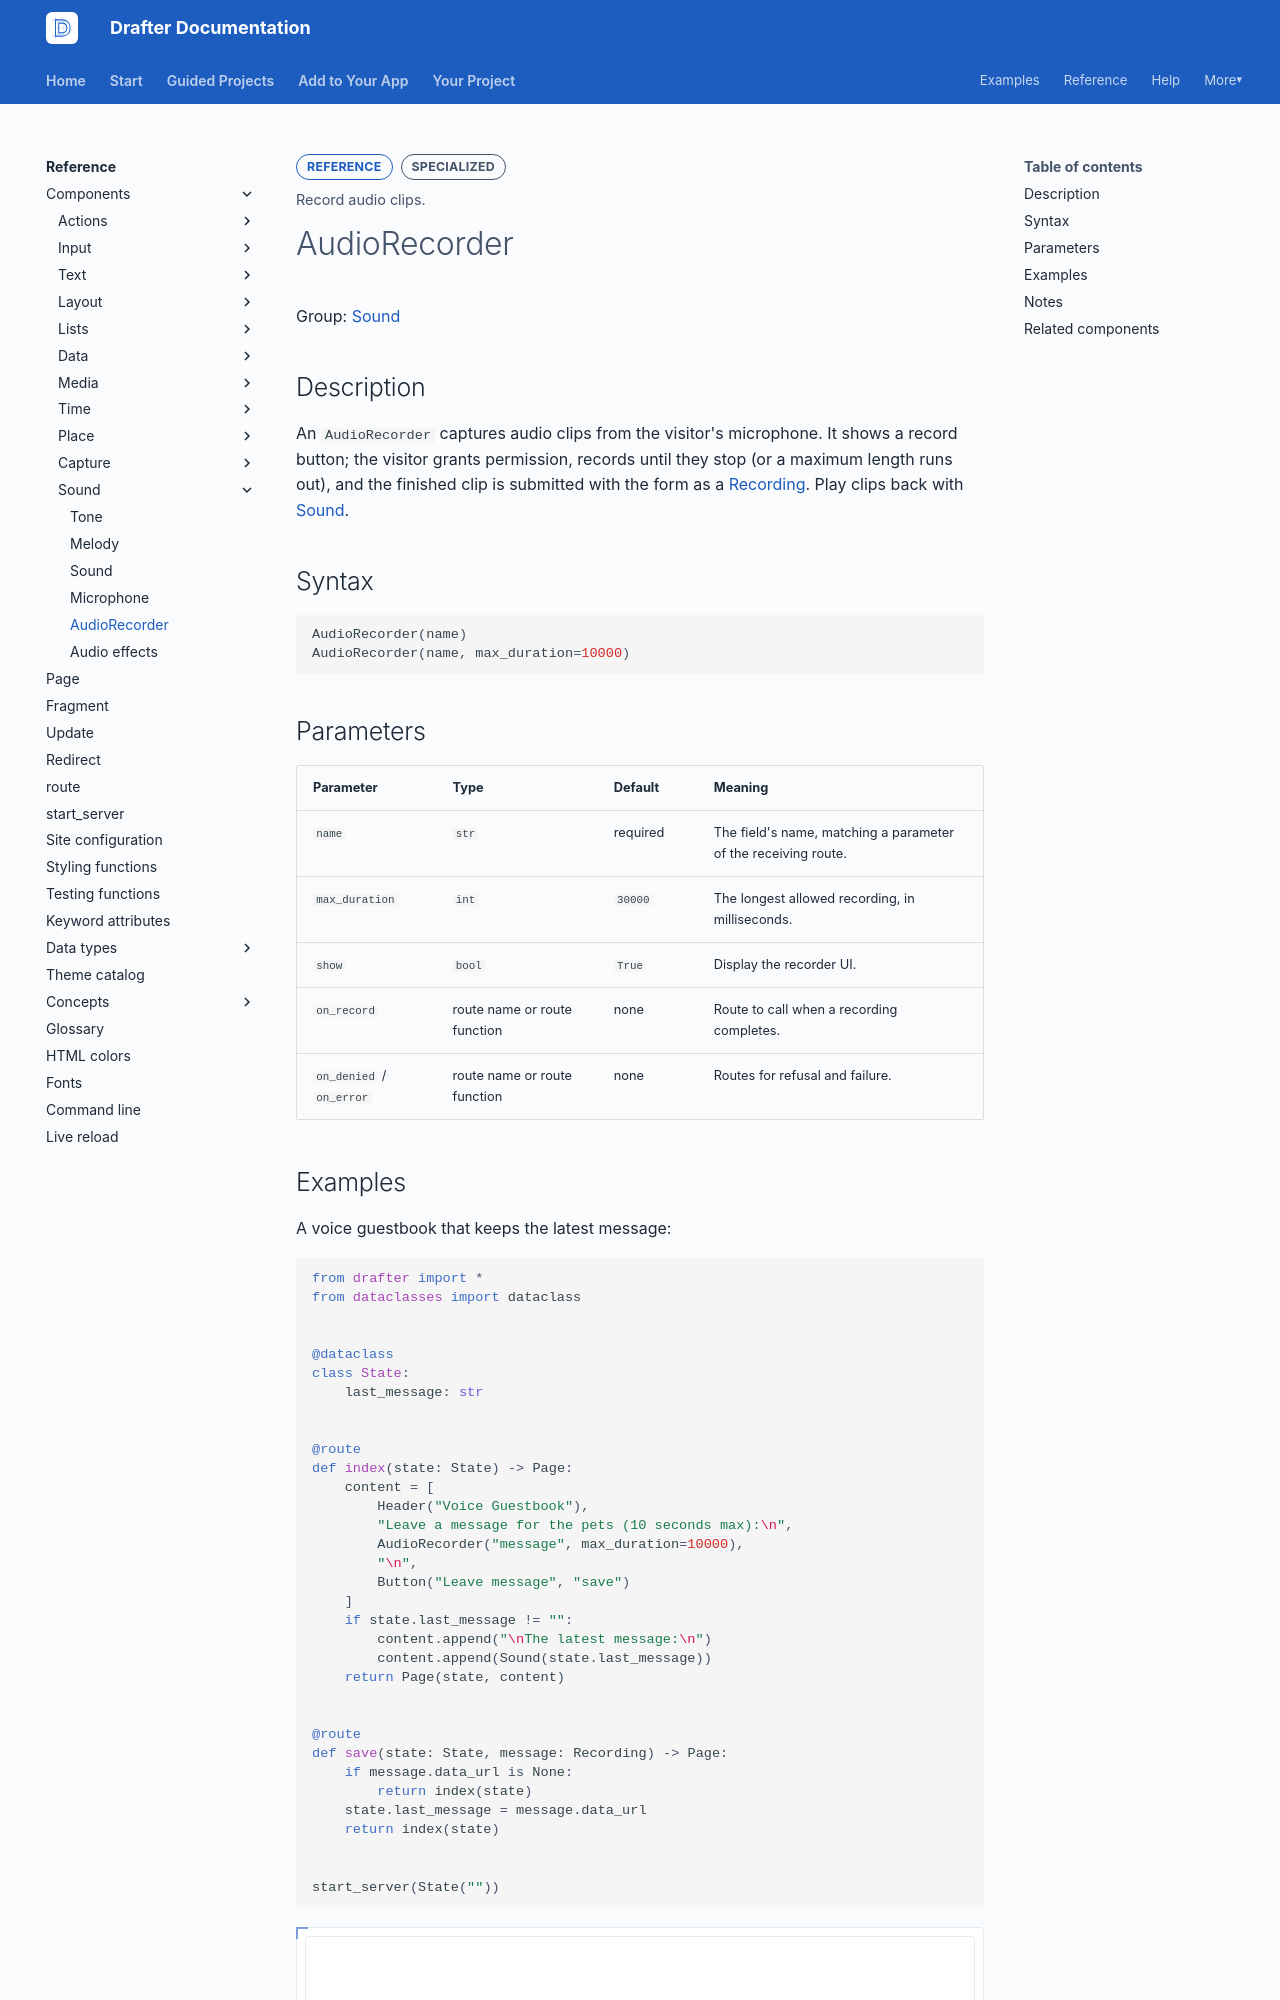

repository: drafter-edu/drafter · page: reference/components/sound/audiorecorder/index.html · generator: mkdocs

---
page_type: component
title: AudioRecorder
level: L4
audience: S
priority: P2
prereqs: []
symbols:
  - AudioRecorder
outcome: Record audio clips.
---

# AudioRecorder

Group: [Sound](../index.md#sound)

## Description

An `AudioRecorder` captures audio clips from the visitor's
microphone. It shows a record button; the visitor grants
permission, records until they stop (or a maximum length runs
out), and the finished clip is submitted with the form as a
[Recording](../../data-types/audio-types.md). Play clips back
with [Sound](sound.md).

## Syntax

```python
AudioRecorder(name)
AudioRecorder(name, max_duration=10000)
```

## Parameters

| Parameter | Type | Default | Meaning |
| --------- | ---- | ------- | ------- |
| `name` | `str` | required | The field's name, matching a parameter of the receiving route. |
| `max_duration` | `int` | `30000` | The longest allowed recording, in milliseconds. |
| `show` | `bool` | `True` | Display the recorder UI. |
| `on_record` | route name or route function | none | Route to call when a recording completes. |
| `on_denied` / `on_error` | route name or route function | none | Routes for refusal and failure. |
